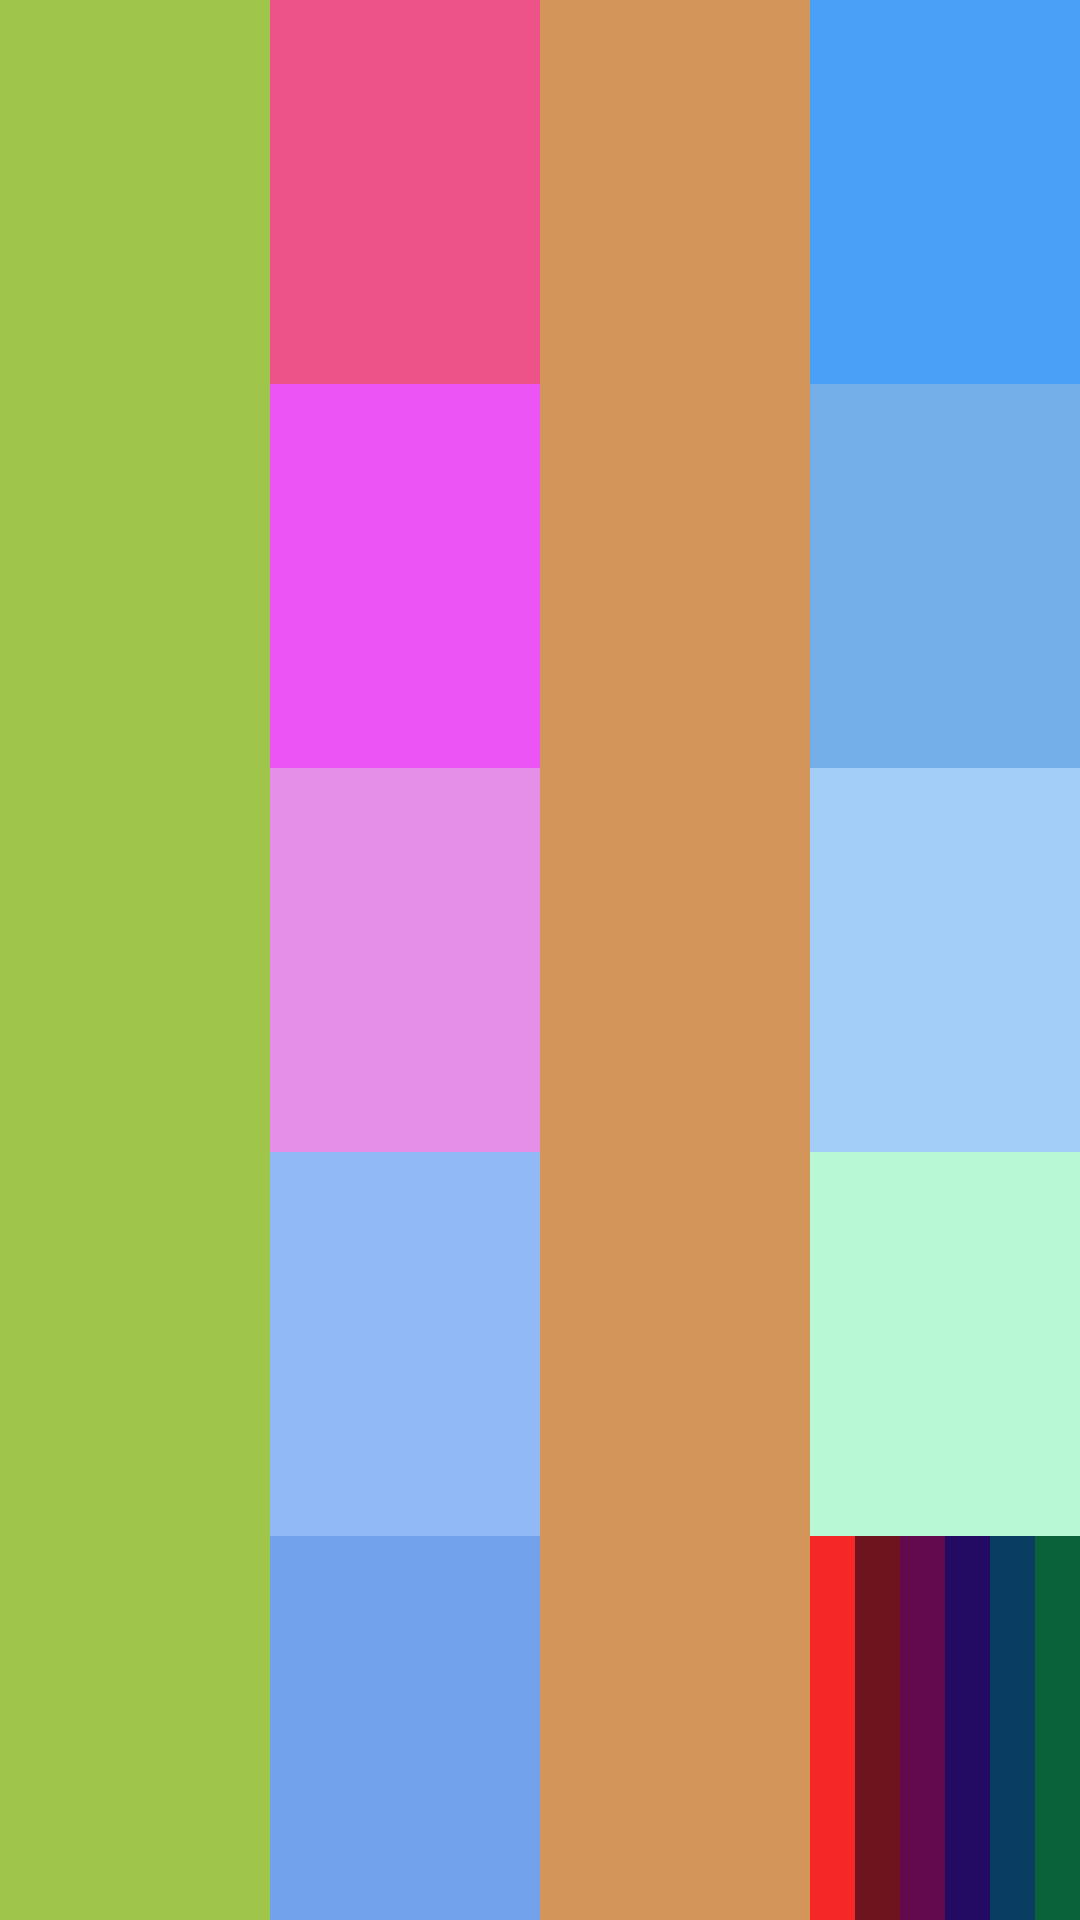

Reconstruct the res/layout file that produces this screen, plus the resources it refers to.
<!-- AndroidManifest.xml: application theme Theme.EjerciciosLayaoutsalcinacarlos -->
<!-- res/layout/linear_layout.xml -->
<?xml version="1.0" encoding="utf-8"?>
<LinearLayout xmlns:android="http://schemas.android.com/apk/res/android"
    xmlns:app="http://schemas.android.com/apk/res-auto"
    xmlns:tools="http://schemas.android.com/tools"
    android:id="@+id/main"
    android:layout_width="match_parent"
    android:layout_height="match_parent"
    android:layout_column="4"
    android:orientation="horizontal"
    tools:context=".MainActivity">

    <View
        android:layout_width="match_parent"
        android:layout_height="match_parent"
        android:layout_weight="1"
        android:background="#A0C54B" />

    <LinearLayout
        android:layout_width="match_parent"
        android:layout_height="match_parent"
        android:layout_weight="1"
        android:orientation="vertical">

        <View
            android:layout_width="match_parent"
            android:layout_height="match_parent"
            android:layout_weight="1"
            android:background="#ED5389" />

        <View
            android:layout_width="match_parent"
            android:layout_height="match_parent"
            android:layout_weight="1"
            android:background="#ED54F6" />

        <View
            android:layout_width="match_parent"
            android:layout_height="match_parent"
            android:layout_weight="1"
            android:background="#E58FE9" />

        <View
            android:layout_width="match_parent"
            android:layout_height="match_parent"
            android:layout_weight="1"
            android:background="#90B9F6" />

        <View
            android:layout_width="match_parent"
            android:layout_height="match_parent"
            android:layout_weight="1"
            android:background="#72A2EB" />
    </LinearLayout>

    <View
        android:layout_width="match_parent"
        android:layout_height="match_parent"
        android:layout_weight="1"
        android:background="#D39559" />

    <LinearLayout
        android:layout_width="match_parent"
        android:layout_height="match_parent"
        android:layout_weight="1"
        android:orientation="vertical">

        <View
            android:layout_width="match_parent"
            android:layout_height="match_parent"
            android:layout_weight="1"
            android:background="#4AA0F6" />

        <View
            android:layout_width="match_parent"
            android:layout_height="match_parent"
            android:layout_weight="1"
            android:background="#74AFE9" />

        <View
            android:layout_width="match_parent"
            android:layout_height="match_parent"
            android:layout_weight="1"
            android:background="#A3CEF8" />

        <View
            android:layout_width="match_parent"
            android:layout_height="match_parent"
            android:layout_weight="1"
            android:background="#B9F8D5" />

        <LinearLayout
            android:layout_width="match_parent"
            android:layout_height="match_parent"
            android:layout_weight="1"
            android:orientation="horizontal">

            <View
                android:layout_width="match_parent"
                android:layout_height="match_parent"
                android:layout_weight="1"
                android:background="#F62727" />

            <View
                android:layout_width="match_parent"
                android:layout_height="match_parent"
                android:layout_weight="1"
                android:background="#6D141E" />

            <View
                android:layout_width="match_parent"
                android:layout_height="match_parent"
                android:layout_weight="1"
                android:background="#620A4D" />

            <View
                android:layout_width="match_parent"
                android:layout_height="match_parent"
                android:layout_weight="1"
                android:background="#230A62" />

            <View
                android:layout_width="match_parent"
                android:layout_height="match_parent"
                android:layout_weight="1"
                android:background="#0A3D62" />

            <View
                android:layout_width="match_parent"
                android:layout_height="match_parent"
                android:layout_weight="1"
                android:background="#0A623A" />
        </LinearLayout>

    </LinearLayout>

</LinearLayout>
<!-- resources referenced by this layout -->
<resources>
  <style name="Theme.EjerciciosLayaoutsalcinacarlos" parent="Base.Theme.EjerciciosLayaoutsalcinacarlos" />
  <style name="Base.Theme.EjerciciosLayaoutsalcinacarlos" parent="Theme.Material3.DayNight.NoActionBar">
          
          
      </style>
</resources>
